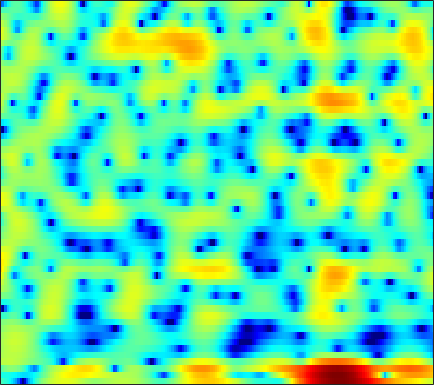

Data behind this chart, as committed beside it:
-2.661, -3.1181, -3.8455, -4.7378, -5.5438, -6.869, -8.5758, -10.23, -13.253, -18.016, -23.466, -19.256, -13.416, -9.6246, -7.5022, -5.2479, -3.4297, -2.2822, -0.98088, 0.13131, 1.0887, 1.7162, 2.428, 3.0224
-4.749, -4.764, -4.807, -4.923, -5.078, -5.376, -5.774, -6.117, -6.592, -7.021, -7.33, -7.442, -7.381, -7.064, -6.65, -5.896, -4.959, -4.167, -3.037, -1.875, -0.7319, 0.08932, 1.122, 2.064
-2.026, -1.177, -0.3228, 0.2255, 0.4508, 0.5247, 0.3523, 0.06947, -0.5197, -1.359, -2.489, -3.559, -5.339, -7.618, -9.633, -11.75, -10.81, -8.665, -5.856, -3.6, -1.839, -0.7804, 0.3514, 1.238
2.455, 2.589, 2.734, 2.826, 2.851, 2.816, 2.697, 2.55, 2.282, 1.937, 1.529, 1.196, 0.7357, 0.2767, -0.05079, -0.4496, -0.7938, -1.024, -1.315, -1.632, -2.021, -2.396, -3.06, -3.987
1.905, 2.146, 2.404, 2.589, 2.679, 2.732, 2.706, 2.637, 2.481, 2.257, 1.968, 1.713, 1.323, 0.8836, 0.5234, 0.00341, -0.5596, -1.01, -1.65, -2.337, -3.076, -3.667, -4.508, -5.411
1.616, 1.993, 2.401, 2.704, 2.865, 2.994, 3.026, 2.988, 2.86, 2.642, 2.331, 2.037, 1.566, 1.005, 0.5268, -0.1876, -0.9872, -1.64, -2.568, -3.543, -4.542, -5.282, -6.224, -7.056
1.76, 2.171, 2.626, 2.974, 3.167, 3.335, 3.401, 3.381, 3.266, 3.045, 2.713, 2.389, 1.853, 1.19, 0.6008, -0.3211, -1.417, -2.374, -3.857, -5.63, -7.765, -9.649, -12.55, -15.48
1.333, 1.78, 2.276, 2.66, 2.875, 3.068, 3.16, 3.161, 3.075, 2.892, 2.616, 2.348, 1.906, 1.356, 0.8666, 0.1003, -0.8153, -1.617, -2.862, -4.334, -6.046, -7.471, -9.444, -11.07
0.4196, 0.8954, 1.393, 1.755, 1.943, 2.085, 2.118, 2.079, 1.953, 1.763, 1.534, 1.347, 1.088, 0.8256, 0.6272, 0.3483, 0.0413, -0.2204, -0.6199, -1.078, -1.582, -1.973, -2.483, -2.934
-0.2339, 0.04988, 0.3502, 0.5628, 0.651, 0.6493, 0.4935, 0.2714, -0.1691, -0.7446, -1.377, -1.799, -2.127, -2.05, -1.73, -1.086, -0.3663, 0.1378, 0.7016, 1.111, 1.356, 1.446, 1.445, 1.309
-3.452, -3.496, -3.169, -2.599, -2.175, -1.781, -1.729, -1.969, -2.756, -4.258, -6.821, -10.01, -18.72, -16.62, -9.879, -5.036, -2.041, -0.4244, 1.181, 2.331, 3.12, 3.518, 3.819, 3.867
-20.12, -26.9, -12.85, -8.209, -6.231, -4.564, -3.686, -3.421, -3.47, -3.858, -4.428, -4.846, -5.107, -4.691, -3.906, -2.498, -0.9952, 0.06554, 1.313, 2.334, 3.119, 3.547, 3.907, 4.033
-4.765, -4.998, -4.867, -4.422, -4.037, -3.636, -3.426, -3.397, -3.489, -3.658, -3.818, -3.874, -3.76, -3.341, -2.836, -1.988, -1.006, -0.238, 0.754, 1.638, 2.383, 2.824, 3.241, 3.467
-0.04615, -0.3085, -0.6698, -1.087, -1.425, -1.989, -2.695, -3.318, -4.314, -5.526, -6.889, -7.84, -8.534, -8.038, -6.943, -5.074, -3.192, -1.909, -0.4233, 0.8108, 1.782, 2.36, 2.927, 3.275
2.25, 1.794, 1.088, 0.2674, -0.4127, -1.413, -2.526, -3.481, -5.009, -6.953, -9.592, -12.36, -17.36, -15.78, -11.57, -7.483, -4.565, -2.883, -1.124, 0.2403, 1.284, 1.893, 2.512, 2.906
3.478, 2.659, 1.396, 0.002192, -1.093, -2.455, -3.628, -4.316, -4.94, -5.341, -5.638, -5.747, -5.58, -5.018, -4.397, -3.348, -2.233, -1.46, -0.5465, 0.1929, 0.7929, 1.156, 1.552, 1.88
5.266, 3.992, 1.84, -0.9533, -3.641, -8.224, -12.43, -11.44, -8.043, -5.607, -4, -3.104, -2.118, -1.38, -0.9457, -0.4299, -0.04448, 0.1285, 0.2072, 0.08613, -0.1762, -0.3947, -0.5926, -0.467
6.962, 5.799, 3.882, 1.581, -0.3931, -2.994, -4.812, -5.109, -4.391, -3.429, -2.546, -1.942, -1.28, -0.7299, -0.3593, -0.002904, 0.06698, -0.08892, -0.6831, -1.821, -3.789, -6.053, -10.71, -13.45
6.871, 6.14, 4.999, 3.698, 2.638, 1.17, -0.2735, -1.317, -2.709, -4.072, -5.153, -5.552, -5.312, -4.336, -3.424, -2.423, -1.793, -1.589, -1.743, -2.342, -3.401, -4.378, -5.615, -5.974
6.053, 5.693, 5.063, 4.232, 3.479, 2.244, 0.7333, -0.6851, -3.11, -6.519, -12.29, -20.34, -14.9, -8.413, -5.729, -3.517, -2.122, -1.476, -1.007, -0.9045, -1.03, -1.209, -1.459, -1.706
3.857, 3.951, 3.9, 3.64, 3.317, 2.698, 1.853, 1.091, -0.04229, -1.244, -2.268, -2.739, -2.854, -2.412, -1.938, -1.304, -0.7768, -0.5166, -0.3309, -0.3381, -0.5038, -0.7355, -1.137, -1.657
1.069, 1.669, 2.225, 2.544, 2.642, 2.628, 2.454, 2.261, 1.915, 1.535, 1.175, 0.9271, 0.6884, 0.5041, 0.3733, 0.2385, 0.05937, -0.1229, -0.4292, -0.8074, -1.27, -1.676, -2.311, -3.021
-0.5807, 0.2228, 1.101, 1.785, 2.165, 2.528, 2.743, 2.81, 2.784, 2.664, 2.452, 2.244, 1.921, 1.52, 1.187, 0.6789, 0.07802, -0.4123, -1.154, -1.954, -2.79, -3.397, -4.179, -4.871
-1.435, -0.596, 0.4809, 1.423, 2.03, 2.654, 3.085, 3.274, 3.396, 3.352, 3.165, 2.943, 2.507, 1.965, 1.472, 0.6658, -0.2725, -1.094, -2.35, -3.826, -5.48, -6.767, -8.258, -9.082
-4.015, -2.207, -0.2358, 1.242, 2.095, 2.921, 3.444, 3.673, 3.795, 3.711, 3.462, 3.174, 2.638, 1.973, 1.355, 0.3994, -0.7227, -1.73, -3.277, -5.233, -7.868, -10.63, -16.67, -31.46
-3.406, -1.434, 0.5023, 1.843, 2.508, 3.071, 3.324, 3.374, 3.231, 2.941, 2.508, 2.092, 1.474, 0.6772, 0.003878, -0.984, -2.114, -2.979, -4.096, -5.149, -6.105, -6.744, -7.23, -7.104
2.44, 2.707, 3.019, 3.163, 3.131, 2.864, 2.368, 1.851, 1.079, 0.3116, -0.3731, -0.8194, -1.419, -2.141, -2.84, -4.159, -5.801, -7.165, -8.63, -8.736, -7.54, -6.371, -4.886, -3.509
5.141, 4.926, 4.522, 3.896, 3.257, 2.072, 0.412, -1.21, -3.823, -6.546, -7.585, -6.915, -5.73, -4.997, -5.101, -5.999, -8.114, -10.81, -16.63, -15.3, -9.39, -6.438, -3.683, -1.769
4.799, 4.584, 4.149, 3.473, 2.759, 1.442, -0.4077, -2.235, -5.555, -9.608, -10.88, -8.842, -6.162, -4.491, -3.859, -3.471, -3.572, -3.663, -3.751, -3.408, -2.589, -1.875, -0.8717, -0.01188
2.077, 2.23, 2.294, 2.185, 1.933, 1.421, 0.7188, 0.07955, -0.7659, -1.47, -1.801, -1.825, -1.574, -1.245, -0.9822, -0.7163, -0.5202, -0.4146, -0.2677, -0.1147, 0.04683, 0.1712, 0.2647, 0.2817
-1.608, -0.7577, 0.1275, 0.7306, 1.033, 1.234, 1.245, 1.173, 1.03, 0.8611, 0.7257, 0.6759, 0.6562, 0.6901, 0.7581, 0.8195, 0.9014, 0.91, 0.9232, 0.8738, 0.7288, 0.5763, 0.2555, -0.2196
-4.298, -2.751, -1.129, 0.03623, 0.6806, 1.246, 1.542, 1.641, 1.609, 1.499, 1.331, 1.229, 1.121, 1.113, 1.129, 1.217, 1.29, 1.342, 1.308, 1.17, 0.9108, 0.6004, 0.0754, -0.633
-3.797, -2.079, -0.3048, 0.9892, 1.649, 2.175, 2.355, 2.284, 1.897, 1.308, 0.6002, 0.1066, -0.306, -0.2935, -0.07192, 0.4724, 0.9613, 1.291, 1.486, 1.435, 1.152, 0.7484, 0.04208, -0.8382
-0.263, 0.9655, 2.237, 3.136, 3.553, 3.784, 3.614, 3.163, 2.152, 0.4321, -2.11, -4.872, -8.692, -7.662, -4.73, -1.679, 0.2136, 1.08, 1.687, 1.736, 1.286, 0.6782, -0.5036, -1.972
1.829, 2.408, 3.088, 3.554, 3.776, 3.843, 3.586, 3.167, 2.247, 0.8504, -1.117, -2.825, -4.658, -4.324, -2.916, -1.026, 0.3983, 1.008, 1.325, 1.079, 0.228, -0.7877, -2.827, -5.811
0.6707, 0.9782, 1.396, 1.802, 2.051, 2.268, 2.34, 2.301, 2.058, 1.722, 1.305, 1.026, 0.7822, 0.7448, 0.8913, 1.104, 1.302, 1.346, 1.155, 0.6289, -0.2765, -1.26, -2.998, -5.32
-2.647, -2.355, -1.821, -1.142, -0.6176, 0.04849, 0.6375, 0.9798, 1.343, 1.562, 1.724, 1.799, 1.881, 1.958, 1.991, 2.035, 1.979, 1.891, 1.651, 1.24, 0.6608, 0.08423, -0.7984, -1.821
-9.091, -8.829, -7.45, -5.631, -4.276, -2.695, -1.44, -0.7025, 0.1111, 0.6865, 1.108, 1.342, 1.583, 1.772, 1.861, 1.974, 2.036, 2.032, 1.988, 1.869, 1.651, 1.435, 1.063, 0.6397
-21.74, -24.73, -14.01, -8.961, -6.594, -4.329, -2.778, -1.892, -1.053, -0.4333, -0.05011, 0.1646, 0.3546, 0.4962, 0.6352, 0.8025, 1.059, 1.26, 1.533, 1.79, 1.985, 2.095, 2.14, 2.098
-6.789, -6.833, -6.163, -5.126, -4.304, -3.316, -2.53, -2.076, -1.751, -1.589, -1.655, -1.78, -2.061, -2.332, -2.348, -2.193, -1.651, -1.054, -0.1575, 0.7232, 1.519, 2.025, 2.556, 2.897
-1.057, -1.429, -1.817, -2.133, -2.261, -2.389, -2.426, -2.465, -2.594, -3.001, -3.698, -4.537, -6.121, -8.247, -9.96, -10.32, -8.042, -5.846, -3.28, -1.235, 0.4075, 1.376, 2.441, 3.206
1.697, 0.7799, -0.6389, -2.129, -3.219, -4.303, -4.717, -4.648, -4.272, -4.223, -4.715, -5.546, -7.396, -10.24, -12.79, -14.15, -10.82, -7.88, -5.011, -2.619, -0.6806, 0.5966, 1.982, 3.112
3.027, 1.732, -0.603, -3.959, -7.91, -18.61, -14.41, -8.994, -5.601, -3.985, -3.505, -3.695, -4.31, -5.378, -6.16, -6.859, -7.249, -6.97, -5.945, -4.324, -2.331, -0.8494, 0.9552, 2.439
3.065, 2.425, 1.231, -0.301, -1.556, -2.838, -3.105, -2.649, -1.903, -1.442, -1.451, -1.776, -2.699, -4.087, -5.597, -8.208, -11.79, -16.32, -17.85, -11.57, -7.031, -4.502, -1.782, 0.3468
1.475, 1.938, 2.207, 2.139, 1.985, 1.749, 1.517, 1.377, 1.121, 0.7289, 0.1058, -0.525, -1.765, -3.4, -4.856, -7.369, -10.1, -12, -13, -11.95, -9.739, -7.778, -5.208, -2.792
1.067, 1.853, 2.525, 2.89, 3.023, 3.045, 2.946, 2.771, 2.433, 1.936, 1.237, 0.5425, -0.5706, -2.002, -3.3, -5.241, -7.529, -9.637, -12.9, -17.19, -17.93, -14.09, -9.223, -5.784
2.009, 2.292, 2.588, 2.805, 2.903, 2.956, 2.921, 2.827, 2.605, 2.252, 1.748, 1.224, 0.3834, -0.67, -1.635, -3.16, -4.968, -6.494, -8.87, -10.99, -11.34, -10.02, -7.606, -5.351
1.996, 1.874, 1.771, 1.734, 1.758, 1.854, 1.97, 2.061, 2.119, 2.077, 1.907, 1.704, 1.266, 0.6785, 0.1603, -0.6546, -1.581, -2.244, -3.071, -3.654, -3.898, -3.86, -3.539, -3.106
0.7324, 0.08337, -0.6341, -1.011, -0.9675, -0.5224, 0.1597, 0.7012, 1.343, 1.831, 2.132, 2.265, 2.253, 2.082, 1.877, 1.507, 1.037, 0.6685, 0.1809, -0.2702, -0.6576, -0.9183, -1.198, -1.492
-1.381, -3.438, -6.95, -9.928, -8.924, -5.474, -2.631, -1.042, 0.5402, 1.655, 2.423, 2.802, 3.115, 3.213, 3.163, 2.971, 2.667, 2.344, 1.863, 1.329, 0.7569, 0.3294, -0.2488, -0.8477
-0.7608, -2.631, -5.627, -7.812, -7.28, -4.807, -2.433, -1.01, 0.4876, 1.597, 2.414, 2.845, 3.247, 3.438, 3.436, 3.252, 2.889, 2.495, 1.819, 1.005, 0.1133, -0.5442, -1.373, -2.028
2.184, 1.373, 0.3561, -0.3748, -0.649, -0.6595, -0.3208, 0.0355, 0.6107, 1.236, 1.835, 2.249, 2.652, 2.884, 2.924, 2.747, 2.262, 1.715, 0.6731, -0.756, -2.554, -4.088, -5.993, -6.825
4.243, 3.557, 2.572, 1.538, 0.752, -0.2309, -1.015, -1.326, -1.28, -0.6873, 0.1893, 0.8715, 1.644, 2.171, 2.386, 2.4, 2.05, 1.523, 0.4001, -1.312, -3.916, -6.854, -13.46, -18.71
4.582, 3.807, 2.528, 0.8864, -0.6623, -3.317, -7.02, -10.26, -10.81, -6.865, -3.636, -1.913, -0.2565, 0.8083, 1.3, 1.641, 1.692, 1.515, 1.028, 0.277, -0.6915, -1.483, -2.291, -2.486
3.094, 2.371, 1.191, -0.3099, -1.68, -3.943, -6.68, -8.514, -8.946, -6.978, -4.798, -3.47, -2.182, -1.292, -0.8436, -0.4383, -0.178, -0.02965, 0.1375, 0.2576, 0.3764, 0.4892, 0.6823, 0.944
1.01, 0.5213, -0.1479, -0.8408, -1.389, -2.136, -2.841, -3.235, -3.496, -3.5, -3.336, -3.27, -3.238, -3.326, -3.418, -3.519, -3.458, -3.16, -2.464, -1.532, -0.5221, 0.2223, 1.103, 1.867
-2.496, -2.664, -2.555, -2.226, -1.992, -1.769, -1.67, -1.737, -1.941, -2.302, -2.844, -3.401, -4.391, -5.804, -7.189, -9.433, -11.2, -10.8, -7.947, -4.793, -2.205, -0.6423, 1.075, 2.398
-12.78, -11.97, -8.234, -5.343, -3.85, -2.558, -1.868, -1.676, -1.808, -2.311, -3.201, -4.057, -5.526, -7.388, -9.127, -12.13, -15.18, -14.57, -10.11, -5.954, -2.777, -0.876, 1.139, 2.67
